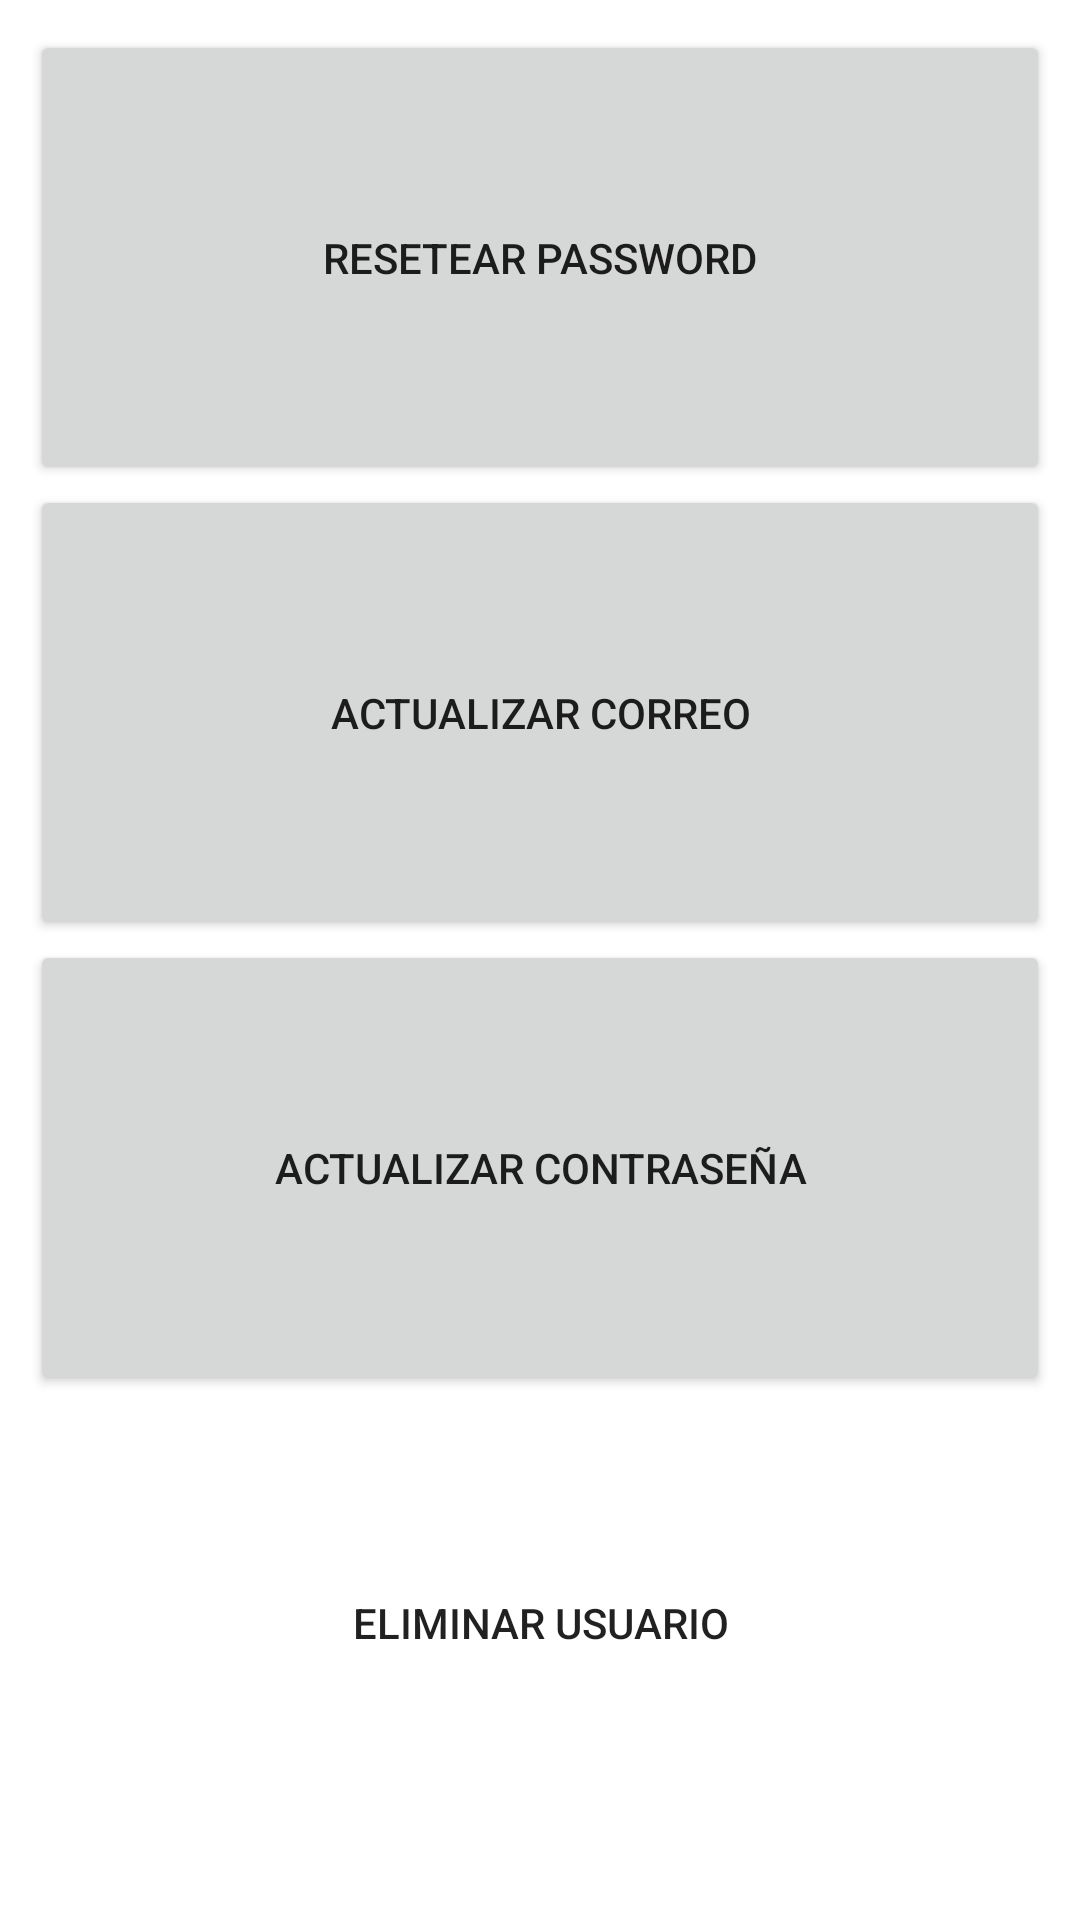

Here is an Android app screen rendered from its layout file. Give the layout XML and the strings, colors and styles it references.
<!-- AndroidManifest.xml: application theme Theme.Climb -->
<!-- res/layout/activity_configuracion.xml -->
<?xml version="1.0" encoding="utf-8"?>
<LinearLayout xmlns:android="http://schemas.android.com/apk/res/android"
    xmlns:app="http://schemas.android.com/apk/res-auto"
    xmlns:tools="http://schemas.android.com/tools"
    android:layout_width="match_parent"
    android:layout_height="match_parent"
    android:orientation="vertical"
    tools:context=".configuracion.configuracion">

        <TableLayout
            android:padding="30px"
            android:layout_width="match_parent"
            android:layout_height="1880px">

            <Button
                android:id="@+id/reset_password"
                android:layout_width="500px"
                android:layout_height="160px"
                android:layout_gravity="center"
                android:layout_weight="1"
                android:text="RESETEAR PASSWORD" />

            <Button
                android:id="@+id/update_mail"
                android:layout_gravity="center"
                android:layout_width="500px"
                android:layout_height="160px"
                android:layout_weight="1"
                android:text="ACTUALIZAR CORREO"/>

            <Button
                android:id="@+id/update_password"
                android:layout_gravity="center"
                android:layout_width="500px"
                android:layout_height="160px"
                android:layout_weight="1"
                android:text="ACTUALIZAR CONTRASEÑA"/>

            <Button
                android:id="@+id/eliminar_usuario"
                android:layout_gravity="center"
                android:layout_width="500px"
                android:layout_height="160px"
                android:layout_weight="1"
                android:background="@color/md_red_600"
                android:text="ELIMINAR USUARIO"/>


        </TableLayout>


</LinearLayout>
<!-- resources referenced by this layout -->
<resources>
  <style name="Theme.Climb" parent="Theme.MaterialComponents.DayNight.DarkActionBar">
          
          <item name="colorPrimary">@color/purple_500</item>
          <item name="colorPrimaryVariant">@color/purple_700</item>
          <item name="colorOnPrimary">@color/white</item>
          
          <item name="colorSecondary">@color/teal_200</item>
          <item name="colorSecondaryVariant">@color/teal_700</item>
          <item name="colorOnSecondary">@color/black</item>
          
          <item name="android:statusBarColor" tools:targetApi="l">?attr/colorPrimaryVariant</item>
          
      </style>
  <color name="purple_500">#168AAD</color>
  <color name="purple_700">#184E77</color>
  <color name="white">#FFFFFFFF</color>
  <color name="teal_200">#B5E48C</color>
  <color name="teal_700">#99D98C</color>
  <color name="black">#FF000000</color>
</resources>
